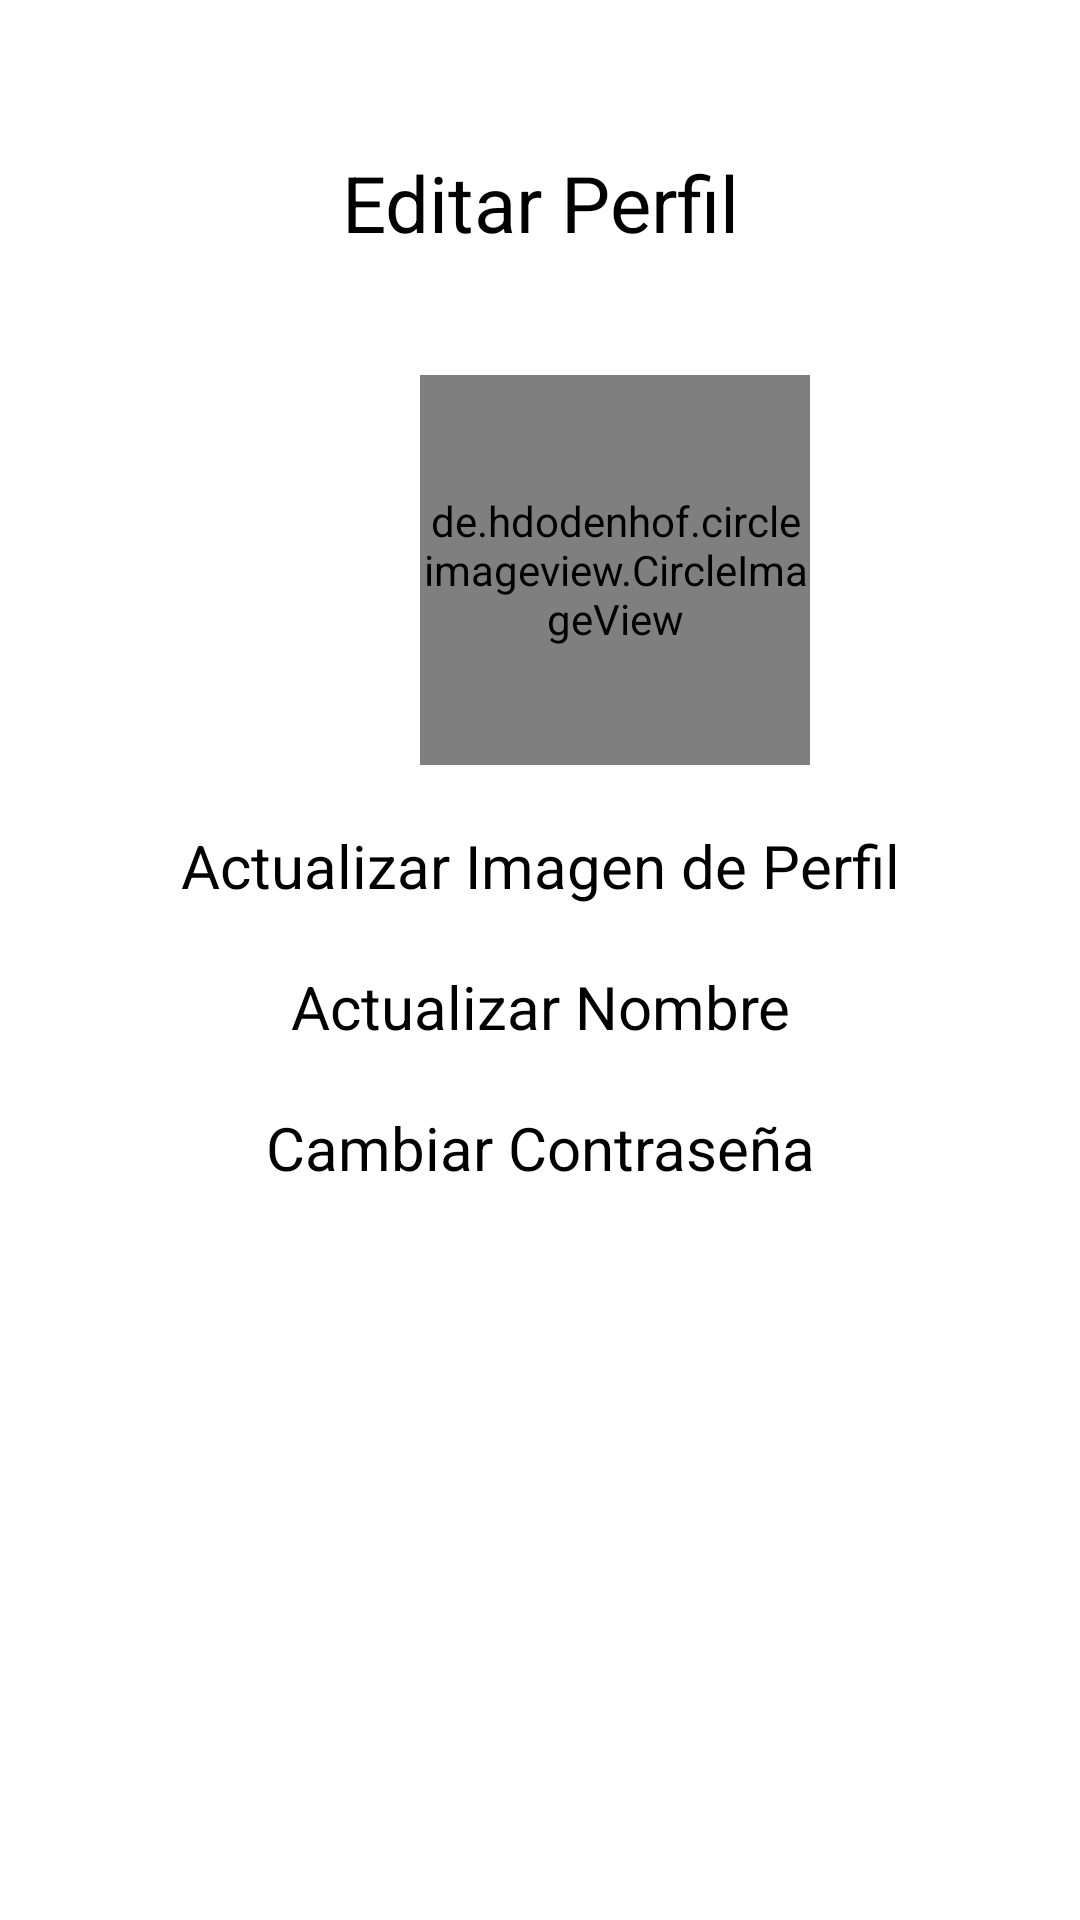

Write the Android layout XML for this screen, with the resource values it uses.
<!-- AndroidManifest.xml: application theme Theme.Petbook -->
<!-- res/layout/activity_edit_profile_page.xml -->
<?xml version="1.0" encoding="utf-8"?>
<LinearLayout
    xmlns:android="http://schemas.android.com/apk/res/android"
    xmlns:tools="http://schemas.android.com/tools"
    android:layout_width="match_parent"
    android:layout_height="match_parent"
    android:orientation="vertical"
    tools:context=".EditProfilePage">

    <TextView
        android:layout_width="match_parent"
        android:layout_height="wrap_content"
        android:layout_marginTop="50dp"
        android:text="Editar Perfil"
        android:textAlignment="center"
        android:textColor="@android:color/black"
        android:textSize="26sp" />

    <de.hdodenhof.circleimageview.CircleImageView
        android:id="@+id/setting_profile_image"
        android:layout_width="130dp"
        android:layout_height="130dp"
        android:layout_marginStart="140dp"
        android:layout_marginTop="40dp"
        android:src="@drawable/ic_users" />

    <TextView
        android:id="@+id/profilepic"
        android:layout_width="match_parent"
        android:layout_height="wrap_content"
        android:layout_marginTop="20dp"
        android:text="Actualizar Imagen de Perfil"
        android:textAlignment="center"
        android:textColor="@android:color/black"
        android:textSize="20sp" />

    <TextView
        android:id="@+id/editname"
        android:layout_width="match_parent"
        android:layout_height="wrap_content"
        android:layout_marginTop="20dp"
        android:text="Actualizar Nombre"
        android:textAlignment="center"
        android:textColor="@android:color/black"
        android:textSize="20sp" />

    <TextView
        android:id="@+id/changepassword"
        android:layout_width="match_parent"
        android:layout_height="wrap_content"
        android:layout_marginTop="20dp"
        android:text="Cambiar Contraseña"
        android:textAlignment="center"
        android:textColor="@android:color/black"
        android:textSize="20sp" />

</LinearLayout>
<!-- resources referenced by this layout -->
<resources>
  <style name="Theme.Petbook" parent="Theme.MaterialComponents.DayNight.DarkActionBar">
          
          <item name="colorPrimary">@color/purple_500</item>
          <item name="colorPrimaryVariant">@color/purple_700</item>
          <item name="colorOnPrimary">@color/white</item>
          
          <item name="colorSecondary">@color/teal_200</item>
          <item name="colorSecondaryVariant">@color/teal_700</item>
          <item name="colorOnSecondary">@color/black</item>
          
          <item name="android:statusBarColor">?attr/colorPrimaryVariant</item>
          
      </style>
  <color name="purple_500">#FF6200EE</color>
  <color name="purple_700">#FF3700B3</color>
  <color name="white">#FFFFFFFF</color>
  <color name="teal_200">#FF03DAC5</color>
  <color name="teal_700">#FF018786</color>
  <color name="black">#FF000000</color>
</resources>
